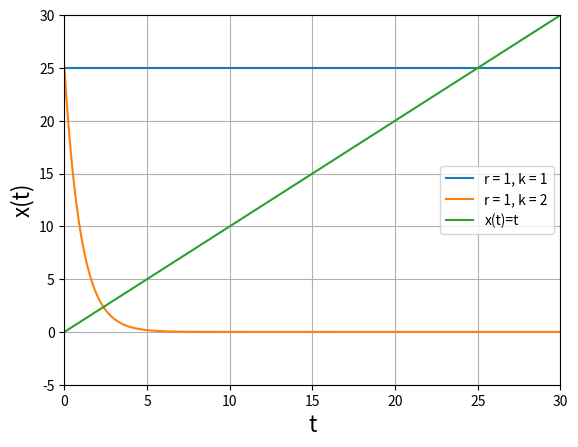

Write the Python code that produced this figure.
import numpy as np
import matplotlib.pyplot as plt

"""
3
"""
def func_a(x, t):
    return 1

def func_b(x, t):
    return 2*t

def func_c(x,t):
    return -x

def euler(stepsize, a, b, initial_condition, func, label, color, alpha, plot_label):
    x_estimate_list, t_list = [], []
    x_previous = initial_condition
    t_previous = a
    int_sum=0
    while a < b+stepsize:
        x_next = x_previous + stepsize * func(x_previous, t_previous)
        x_estimate_list.append(x_previous)
        t_list.append(a)
        a += stepsize

        int_sum+= (x_next+x_previous)/2 * stepsize

        x_previous = x_next
        t_previous += stepsize

    print(label, stepsize, int_sum)
    plt.ylim(-5, 5)
    plt.xlim(0,3)

    if plot_label==True:
        plt.plot(t_list, x_estimate_list, label=label, alpha=alpha, color=color)
    else:
        plt.plot(t_list, x_estimate_list, alpha=alpha, color=color)


def func1(t):
    return t

def func2(t):
    return (t**2)-4

def func3(t):
    return 4*(np.e**(-t))


def analytical(func, plot_label):
    x_list, t_list = [], []
    for t in np.linspace(0,3,100):
        x=func(t)
        t_list.append(t)
        x_list.append(x)

    if plot_label==True:
        plt.plot(t_list, x_list, alpha=0.5, color='black', label='analytical solution')
    else:
        plt.plot(t_list, x_list, alpha=0.5, color='black')

def exercise_3(): 
    a, b = 0, 3
    stepsize_list=[1,0.1,0.01]
    alpha_list=[0.15, 0.4, 0.75]
    for index in range(0,len(stepsize_list)):

        alpha = alpha_list[index]
        plot_label=False
        if index==2:
            plot_label=True

        
        euler(stepsize_list[index], a, b, 0, func_a, r'$\frac{dx}{dt}=1$, $x(0)=0$', 'r', alpha, plot_label)
        euler(stepsize_list[index], a, b, -4, func_b, r'$\frac{dx}{dt}=2t, x(0)=-4$', 'b', alpha, plot_label)
        euler(stepsize_list[index], a, b, 4, func_c, r'$\frac{dx}{dt}=-x, x(0)=4$', 'g', alpha, plot_label)

    analytical(func1, plot_label=False)
    analytical(func2, plot_label=False)
    analytical(func3, plot_label=True)

    plt.xlabel("t", fontsize=16)
    plt.ylabel("x(t)", fontsize=16)
    plt.legend()
    plt.savefig('3.png')

    pass

# exercise_3()
# plt.clf()

"""
5c
"""

def rabbit_func(r,k,t,N_i):
    x = N_i * ( np.e**((r-k)*t) )
    return x

def plot(r,k,N_i):
    t_list = np.linspace(0,30,1000)
    x_list=[]
    for t in t_list:
        x = rabbit_func(r,k,t,N_i)
        x_list.append(x)
    plt.plot(t_list, x_list, label=f"r = {r}, k = {k}")
    plt.grid(visible=True)
    plt.xlim(0,30)
    plt.ylim(-5,30)

    plt.xlabel("t", fontsize=16)
    plt.ylabel("x(t)", fontsize=16)
    
    return t_list

# plot(2, 1, 25)
t_list = plot(1, 1, 25)
plot(1, 2, 25)
plt.plot(t_list, t_list, label="x(t)=t")
plt.legend()

plt.savefig("5c.png")
